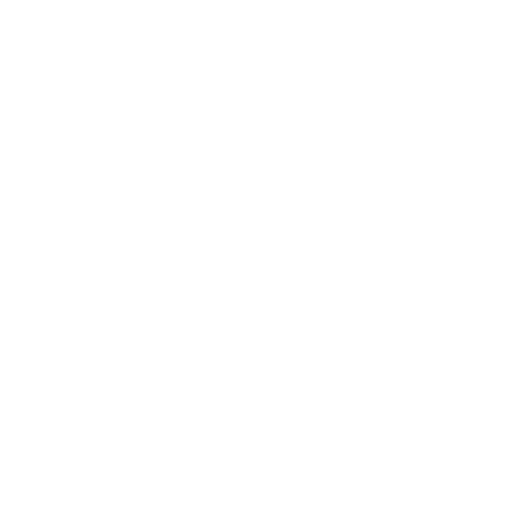
t = 0.00 s
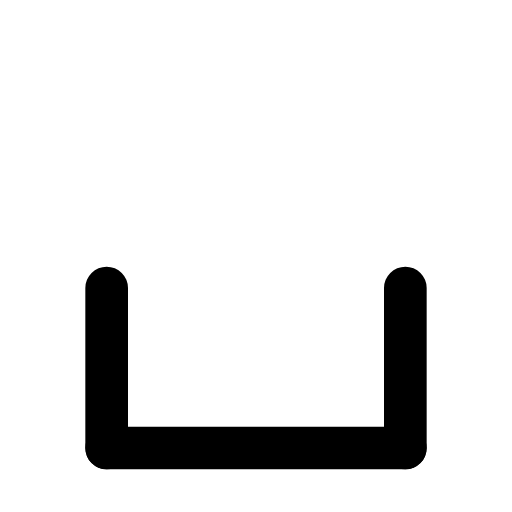
t = 0.30 s
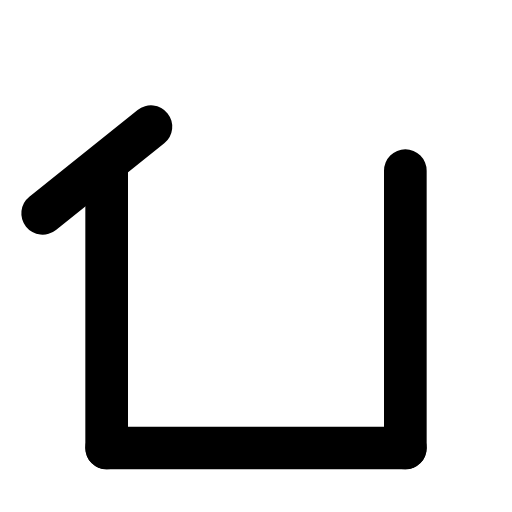
t = 0.60 s
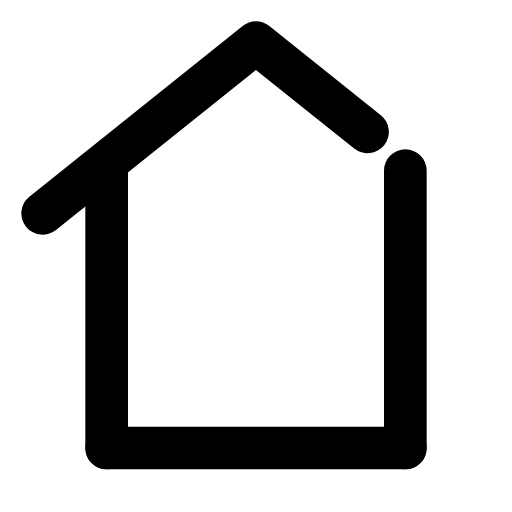
t = 0.80 s
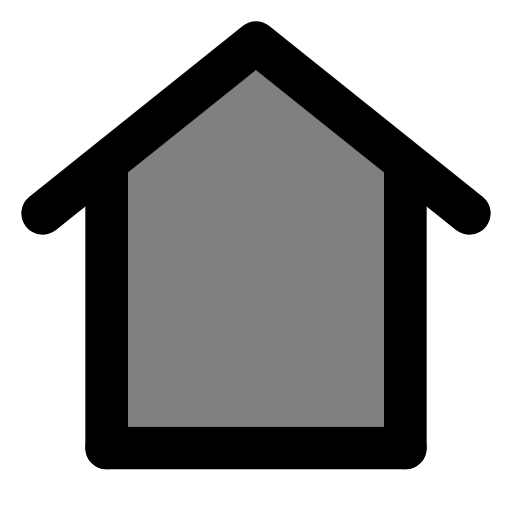
t = 1.15 s
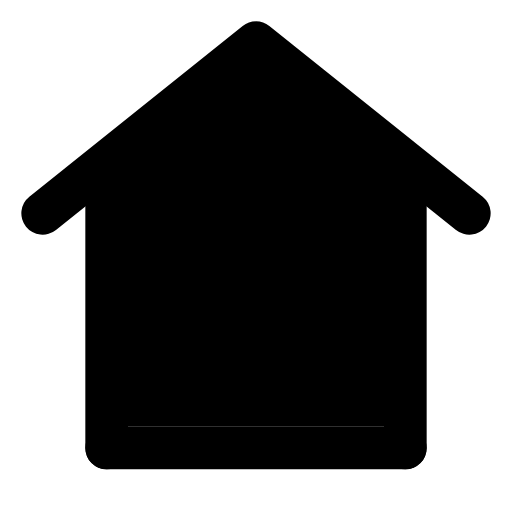
t = 1.40 s

The animated SVG that drew these frames (rendered in a browser with its animation timeline set to each time). Animation: 4 SMIL elements (animate=4); one cycle of 1.40 s.

<svg xmlns="http://www.w3.org/2000/svg" width="24" height="24" viewBox="0 0 24 24">
    <path d="M6 8L12 3L18 8V20H6V8Z" fill="currentColor" fill-opacity="0">
        <animate attributeName="fill-opacity" values="0;1" begin="0.9s" dur="0.5s" fill="freeze"/>
    </path>
    <g fill="none" stroke="currentColor" stroke-width="2" stroke-linecap="round" stroke-linejoin="round">
        <path d="M5 21H19" stroke-dasharray="21" stroke-dashoffset="21">
            <animate attributeName="stroke-dashoffset" values="21;0" dur="0.2s" fill="freeze"/>
        </path>
        <path d="M5 21V8M19 21V8" stroke-dasharray="15" stroke-dashoffset="15">
            <animate attributeName="stroke-dashoffset" values="15;0" begin="0.2s" dur="0.2s" fill="freeze"/>
        </path>
        <path d="M2 10L12 2L22 10" stroke-dasharray="26" stroke-dashoffset="26">
            <animate attributeName="stroke-dashoffset" values="26;0" begin="0.5s" dur="0.4s" fill="freeze"/>
        </path>
    </g>
</svg>
